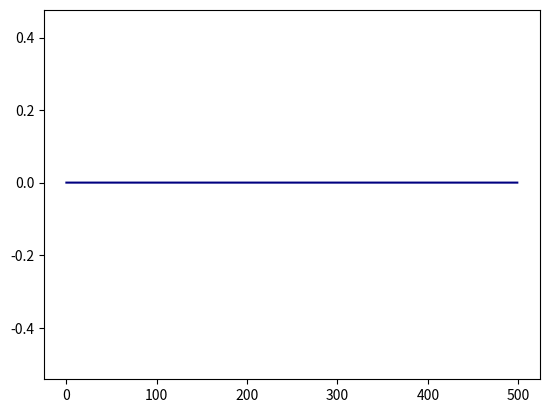

Recreate this plot in Python.
import numpy as np
import matplotlib.pyplot as plt
import matplotlib.animation as animation

# Define constants
eps0 = 8.8541878128e-12
mu0 = 1.256637062e-6
c0 = 1 / np.sqrt(eps0 * mu0)
imp0 = np.sqrt(mu0 / eps0)

jmax = 500
jsource = 250
nmax = 2000

Ex = np.zeros(jmax)
Hz = np.zeros(jmax)
Ex_prev = np.zeros(jmax)
Hz_prev = np.zeros(jmax)

lambda_min = 350e-9  # meters
dx = lambda_min / 20
dt = dx / c0

eps = eps0


def source_function(t):
    lambda_0 = 550e-9
    w0 = 2 * np.pi * c0 / lambda_0
    tau = 30
    t0 = tau * 3
    return np.exp(-(t - t0) ** 2 / tau ** 2) * np.sin(w0 * t * dt)


fig = plt.figure()
ims = []
for n in range(nmax):
    # Update magnetic field boundaries
    Hz[jmax-1] = Hz_prev[jmax-2]
    # Update magnetic field
    for j in range(jmax - 1):
        Hz[j] = Hz_prev[j] + dt / (dx * mu0) * (Ex[j + 1] - Ex[j])
        Hz_prev[j] = Hz[j]

    # Update electric field boundaries
    Ex[0] = Ex_prev[1]
    # Update electric field
    for j in range(1, jmax):
        Ex[j] = Ex_prev[j] + dt / (dx * eps) * (Hz[j] - Hz[j - 1])
        Ex_prev[j] = Ex[j]
    # Electric field source
    Ex[jsource] += source_function(n + 1)
    Ex_prev[jsource] = Ex[jsource]

    if n % 10 == 0:
        im = plt.plot(Ex, "navy")
        # plt.ylim([-1, 1])
        ims.append(im)

ani = animation.ArtistAnimation(fig, ims, interval=50, blit=False)
ani.save("tau30source250.gif", writer='pillow')

